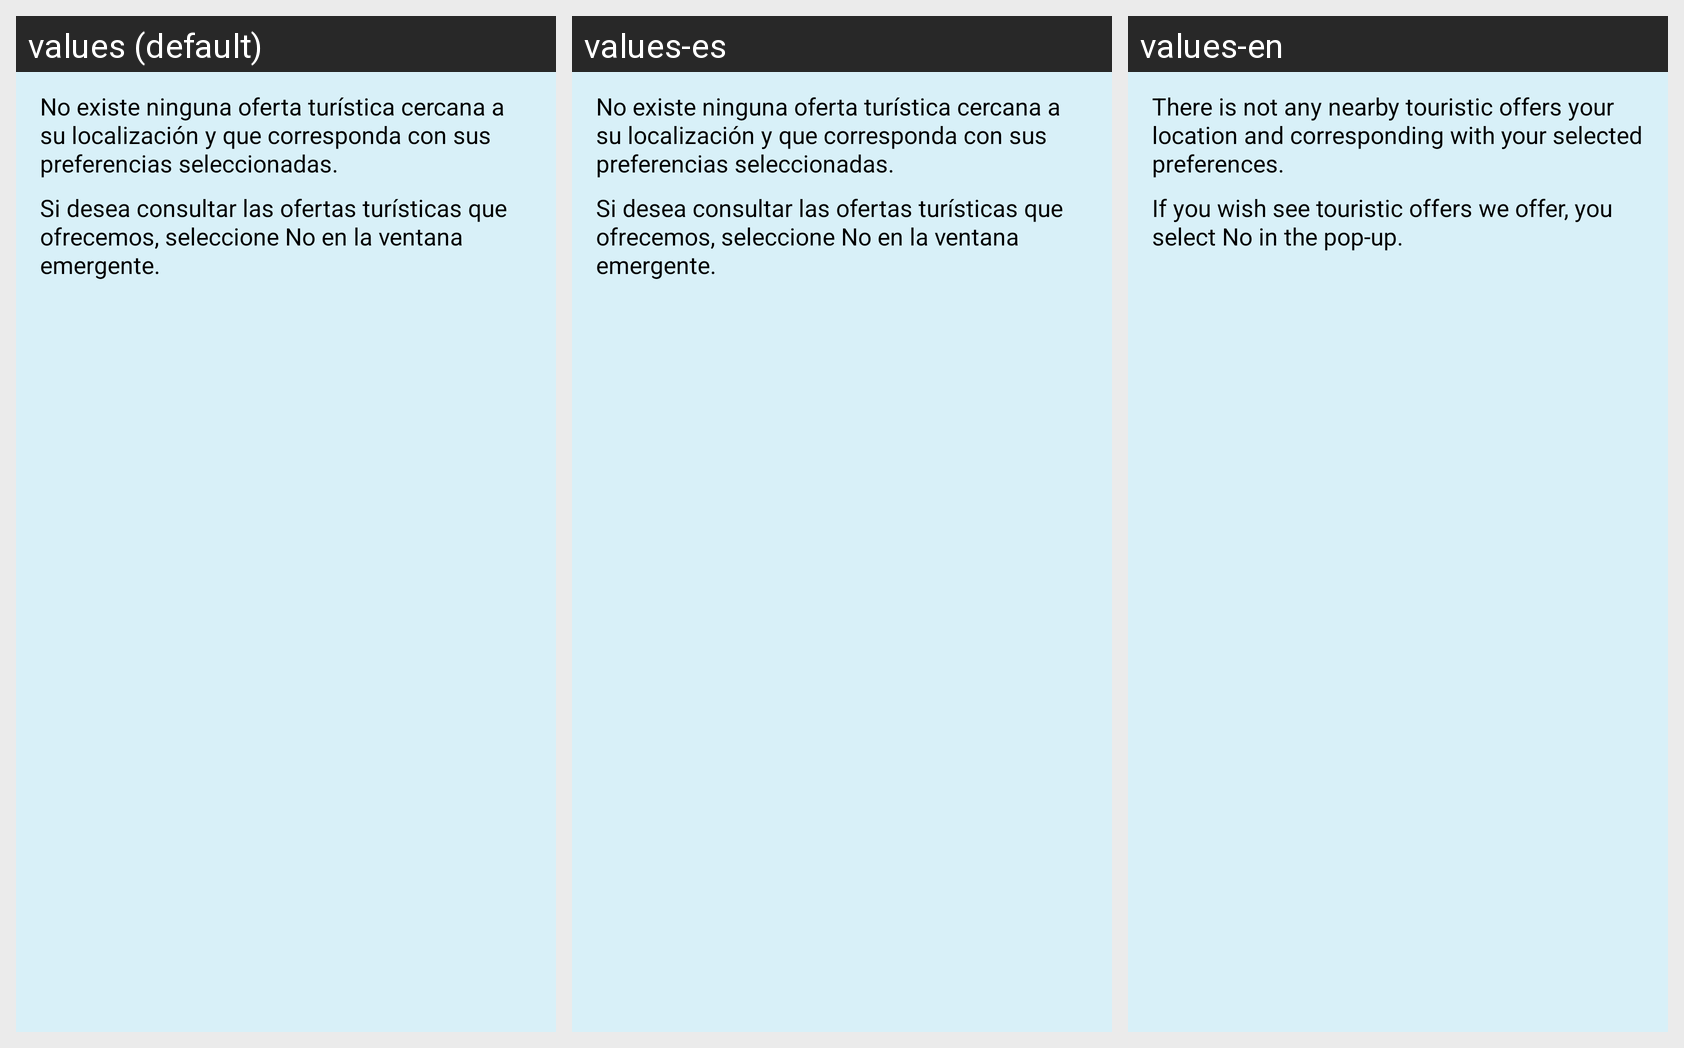

Locale-by-locale string values for the Android screen shown in this grid:
Android screen res/layout/messageemptyresultstouristoffers.xml rendered under 3 locales, left to right: values (default), values-es, values-en. Device: Nexus 5 (rendered at 1080×1920; each locale shown at half size, 540×960, under a caption strip naming it); theme AppTheme.
Strings drawn on this screen, with the default value and each locale's value (text and hints the layout hard-codes, and strings that could not be matched under every locale, appear in the picture but are not listed):

resultadovacioOfertasTuristicas
  values: No existe ninguna oferta turística cercana a su localización y que corresponda con sus preferencias seleccionadas.
  values-es: No existe ninguna oferta turística cercana a su localización y que corresponda con sus preferencias seleccionadas.
  values-en: There is not any nearby touristic offers your location and corresponding with your selected preferences.

resultadovacioOfertasTuristicas1
  values: Si desea consultar las ofertas turísticas que ofrecemos, seleccione No en la ventana emergente.
  values-es: Si desea consultar las ofertas turísticas que ofrecemos, seleccione No en la ventana emergente.
  values-en: If you wish see touristic offers we offer, you select No in the pop-up.
